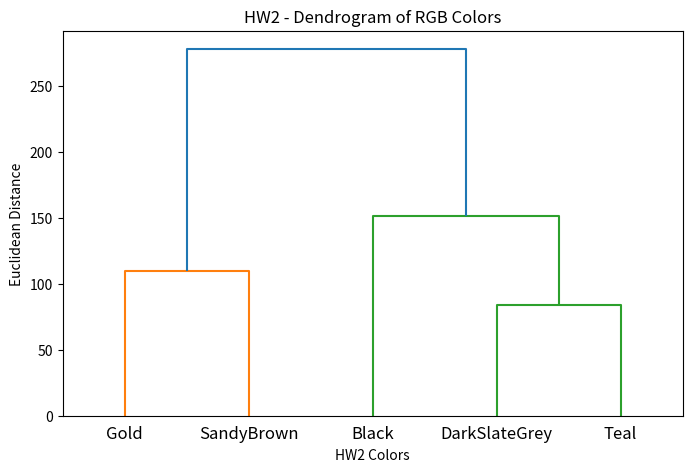

This chart was generated by the following Python code:
#Homework 2 code to test the plot results of Dendrogram
# Python imports
import numpy as np
import matplotlib.pyplot as plt
from scipy.cluster.hierarchy import linkage, dendrogram

# Selected colors from the list
selectedColors = {
    'Black': [0, 0, 0],
    'DarkSlateGrey': [47, 79, 79],
    'Gold': [255, 215, 0],
    'SandyBrown': [244, 164, 96],
    'Teal': [0, 128, 128]
}

#Create list of selected colors
colorLabels = list(selectedColors.keys())
#Converted to array
rgbValues = np.array(list(selectedColors.values()))
#Link with theier euclidean distance and average
linked = linkage(rgbValues, method='average', metric='euclidean')
#Plot the figure using matplot lib
plt.figure(figsize=(8, 5))
# Call dendrogram plot function with the data
dendrogram(linked, labels=colorLabels, distance_sort='ascending')
plt.title("HW2 - Dendrogram of RGB Colors")
plt.xlabel("HW2 Colors")
plt.ylabel("Euclidean Distance")
plt.show()
